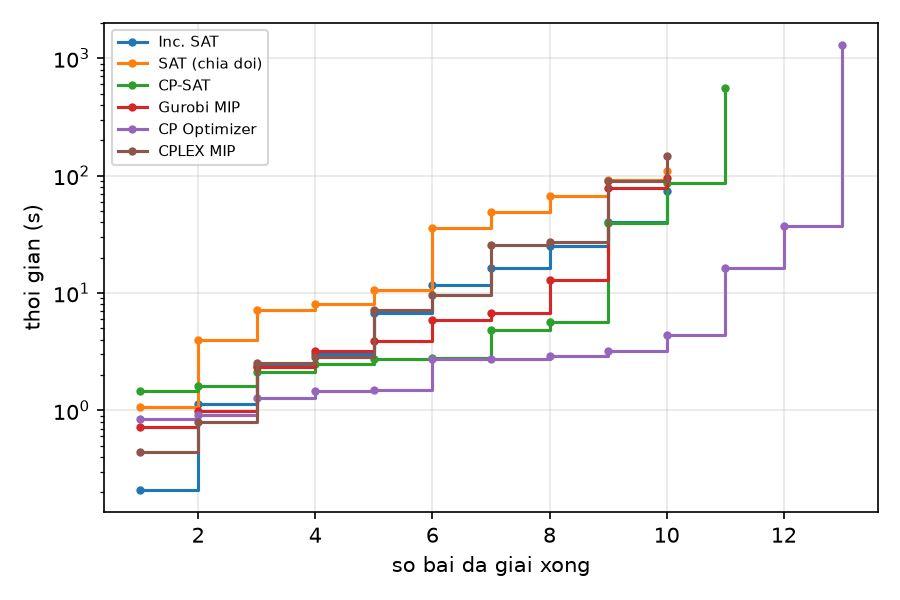

Data behind this chart, as committed beside it:
method, solved, time_s
Inc. SAT, 1, 0.21
Inc. SAT, 2, 1.14
Inc. SAT, 3, 2.41
Inc. SAT, 4, 3.01
Inc. SAT, 5, 6.73
Inc. SAT, 6, 11.75
Inc. SAT, 7, 16.44
Inc. SAT, 8, 24.94
Inc. SAT, 9, 40.65
Inc. SAT, 10, 74.01
SAT (chia doi), 1, 1.07
SAT (chia doi), 2, 3.94
SAT (chia doi), 3, 7.16
SAT (chia doi), 4, 8.03
SAT (chia doi), 5, 10.56
SAT (chia doi), 6, 35.66
SAT (chia doi), 7, 49.06
SAT (chia doi), 8, 66.96
SAT (chia doi), 9, 91.05
SAT (chia doi), 10, 109
CP-SAT, 1, 1.46
CP-SAT, 2, 1.6
CP-SAT, 3, 2.13
CP-SAT, 4, 2.47
CP-SAT, 5, 2.76
CP-SAT, 6, 2.8
CP-SAT, 7, 4.86
CP-SAT, 8, 5.68
CP-SAT, 9, 39.72
CP-SAT, 10, 86.64
CP-SAT, 11, 555.8
Gurobi MIP, 1, 0.72
Gurobi MIP, 2, 0.98
Gurobi MIP, 3, 2.35
Gurobi MIP, 4, 3.18
Gurobi MIP, 5, 3.93
Gurobi MIP, 6, 5.91
Gurobi MIP, 7, 6.77
Gurobi MIP, 8, 12.99
Gurobi MIP, 9, 78.41
Gurobi MIP, 10, 94.59
CP Optimizer, 1, 0.84
CP Optimizer, 2, 0.91
CP Optimizer, 3, 1.28
CP Optimizer, 4, 1.47
CP Optimizer, 5, 1.48
CP Optimizer, 6, 2.73
CP Optimizer, 7, 2.75
CP Optimizer, 8, 2.89
CP Optimizer, 9, 3.18
CP Optimizer, 10, 4.43
CP Optimizer, 11, 16.24
CP Optimizer, 12, 37.52
CP Optimizer, 13, 1302
CPLEX MIP, 1, 0.44
CPLEX MIP, 2, 0.8
CPLEX MIP, 3, 2.54
CPLEX MIP, 4, 2.84
CPLEX MIP, 5, 7.22
CPLEX MIP, 6, 9.7
... 4 more rows
